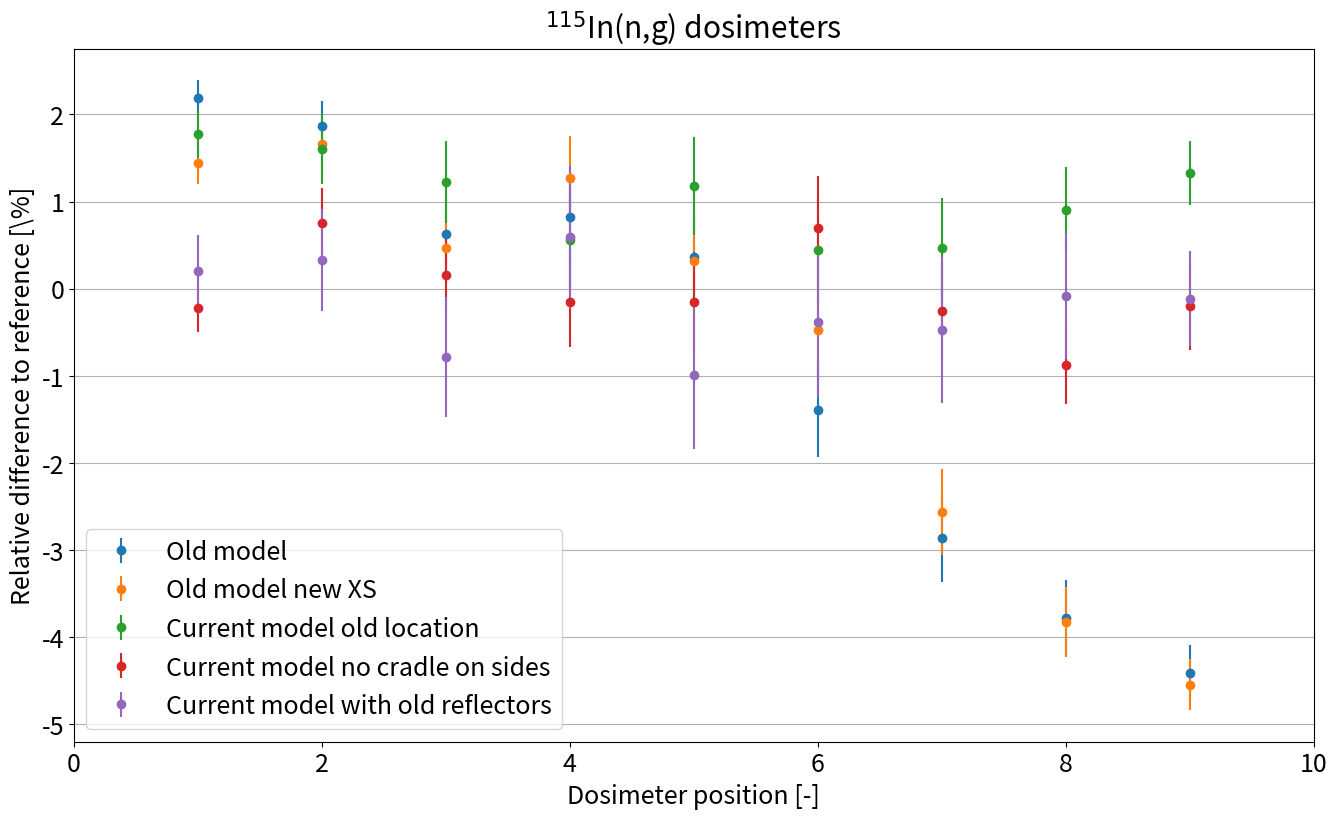
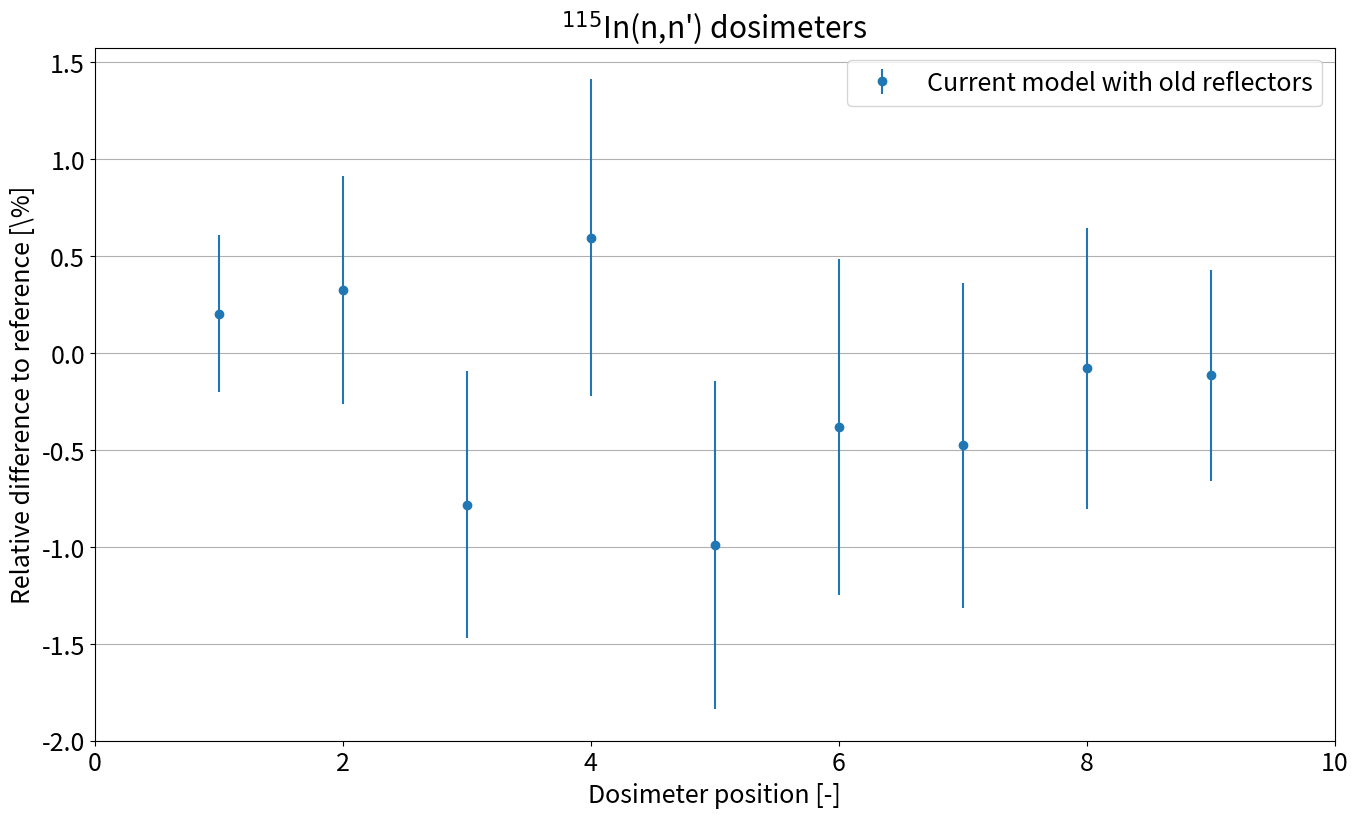
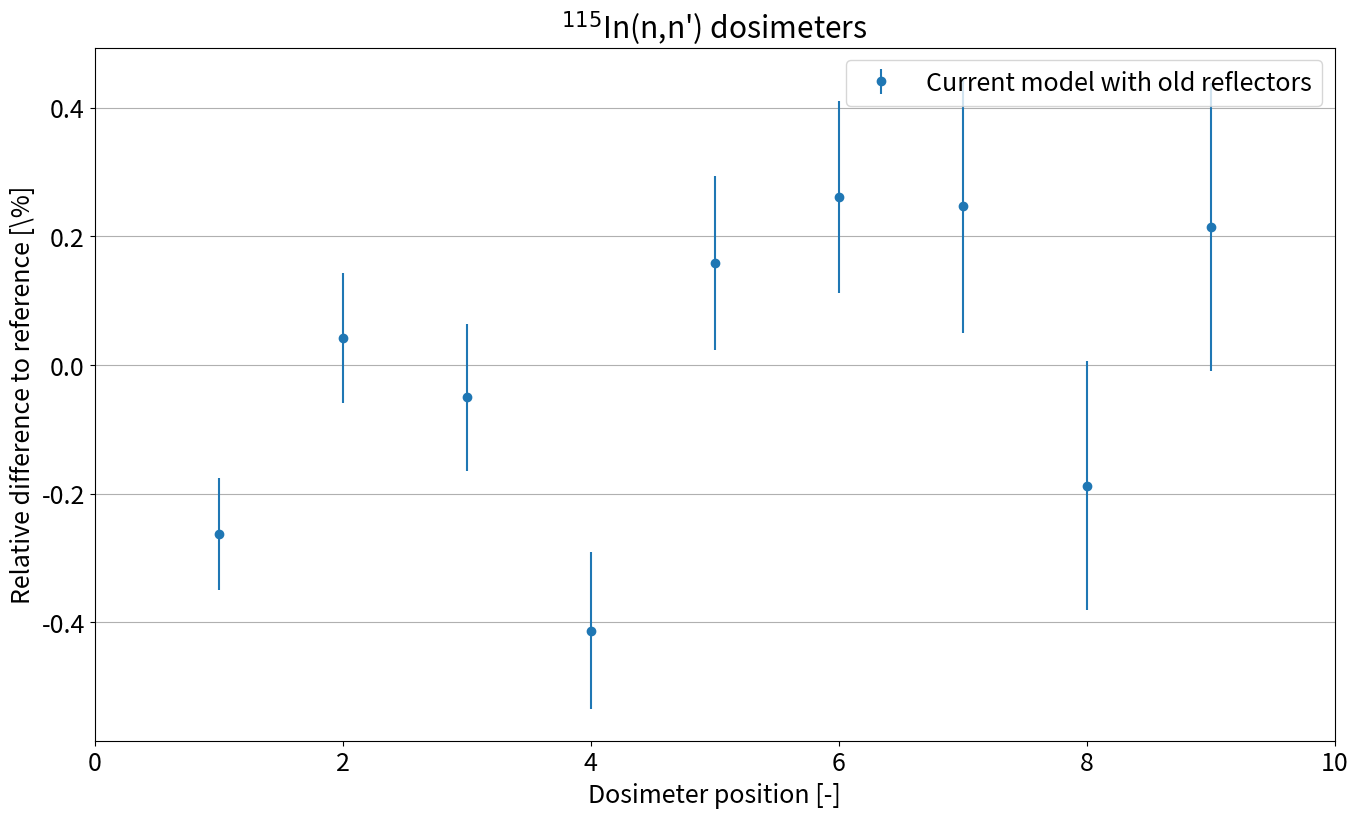

Generate these figures, in order, with matplotlib:
# py ~/Link_to_analysis/python/Misc/simple_traverse_plot.py path=...
import numpy as np
import matplotlib.pyplot as plt


dico_color = {"Al":(0.6,0.6,0.6), "Fe":(0.2,0.2,0.2), "In":(0.8,0.85,1), "Ni":(0.8,0.6,0.4), "Au":(0.8,0.8,0.5)}

# diff_no_cradle=[-0.387099051708772,1.43444849946264,0.567062117523109,-0.405792968458851,-0.147041585198304,1.19883899614073,0.402481216860817,-1.39556807791464,-0.279584121833876,-2.04480802579092,0.685015990060611,-1.16002445892736,-0.489336196711865]
# diff_no_cradle_s=[0.179728778464322,0.561671155612995,1.08079434385641,1.67362225584541,2.58634697157015,2.99971467933532,3.16940948654129,2.04909293054853,0.764054429466955,2.27994432430515,19.4705240594326,3.09829351413228,38.1643571871547]

# diff_old=[2.19171506588292,1.86586053441404,0.627350631238244,0.826752133151421,0.35822631087854,-1.39415546180409,-2.85763499399604,-3.78004967917654,-4.41007300180624,-0.801921848641773,2.4693393017599,-0.732348148290862,-1.21664704845142]
# diff_old_s=[0.0843622637566905,0.262121655523362,0.593595610319384,0.969181677571642,1.53354138020574,1.93053086522377,1.97202714083725,1.39129289281089,0.508532203717049,1.94998551604519,10.3558186454181,3.15974002474359,28.1472162228294]

# plt.figure()
# plt.rcParams['font.size']=18
# plt.errorbar(range(1,10),diff_no_cradle[:9],diff_no_cradle_s[:9],linestyle="",marker=".",markersize=12,label="No cradle")
# plt.errorbar(range(1,10),diff_old[:9],diff_old_s[:9],linestyle="",marker=".",markersize=12,label="Old")
# plt.legend()
# plt.grid(which="major",axis="y")
# plt.xlim((0,10))


#Pcr_au)
# v_au_old  =np.array([5.61871533333333E-06,6.16040666666667E-07,3.59334883333333E-07,0.00000026056425,1.65320066666667E-07,0.00000014051175,0.00000010890355,8.36329033333333E-08,7.26544583333333E-08,9.28422116666667E-08])
# v_au_old_s=np.array([5.12972959045953E-08,3.30073771897854E-09,2.57378846015583E-09,2.16478796970501E-09,1.65120142388422E-09,1.52826809770693E-09,1.31487225882918E-09,1.04537034092406E-09,9.29779202257271E-10,9.36180671984595E-10])

# v_au_new  =np.array([0.000005665548,0.0000005990549,0.0000003524117,0.0000002571609,0.0000001600926,0.0000001376737,0.0000001107146,0.00000008700018,0.00000007689167,0.00000009422948,0.0000001954754,0.000000009103187])[:10]
# v_au_new_s=np.array([0.00000003632203,0.000000003968845,0.000000002823866,0.000000002253578,0.000000001565735,0.000000001514337,0.00000000129109,0.000000001036232,8.735718E-10,8.678223E-10,6.608068E-10,3.627365E-11])[:10]

#Pcr_in1)
v_in_new  =np.array([0.000009857942,0.000004306324,0.000002456521,0.000001542905,0.000001066365,0.0000008077148,0.0000007082815,0.0000008244098,0.000001555167,0.000004747096,0.0000002675412,0.0000001972286,0.000000009232916])[:10]
v_in_new_s=np.array([0.00000001369702,0.000000008627719,0.000000006030397,0.000000004186552,0.000000003226759,0.000000002521914,0.000000002162807,0.000000002157135,0.000000002794299,0.00000001931992,0.000000001577995,4.282105E-10,2.845516E-11])[:10]

v_in_old  =np.array([0.000010074,0.000004386674,0.000002471932,0.000001555661,0.000001070185,0.000000796454,0.0000006880414,0.0000007932467,0.000001486583,0.000004709028,0.0000002741477,0.0000001957842,0.000000009120584])[:10]
v_in_old_s=np.array([0.00000001983933,0.00000001224462,0.000000009456623,0.00000000698773,0.000000005630878,0.000000004333594,0.0000000035804,0.000000003614614,0.000000004903639,0.00000004856845,0.0000000025825,0.000000001251521,7.858344E-11])[:10]
#old geom new xs
v_in_ONXS  = np.array([1.000061e-05,4.377761e-06,2.467922e-06,1.562584e-06,1.069809e-06,8.038818e-07,6.901333e-07,7.928380e-07,1.484491e-06,4.702967e-06,2.736457e-07,1.962053e-07,9.022840e-09])[:10]
v_in_ONXS_s= np.array([2.380022e-08,1.500908e-08,1.034482e-08,7.311798e-09,5.431140e-09,4.306242e-09,3.504028e-09,3.329488e-09,4.586360e-09,3.377427e-08,2.548084e-09,7.671666e-10,4.838013e-11])[:10]
#Current old location
v_in_COL   = np.array([1.003305e-05,4.375364e-06,2.486636e-06,1.551452e-06,1.078902e-06,8.113264e-07,7.115908e-07,8.318602e-07,1.575799e-06,4.722198e-06,2.737564e-07,1.957961e-07,9.063920e-09])[:10]
v_in_COL_s = np.array([2.705830e-08,1.728515e-08,1.149901e-08,8.221851e-09,6.011229e-09,4.902904e-09,4.091470e-09,4.106090e-09,5.671170e-09,3.667971e-08,3.246242e-09,8.800429e-10,5.275574e-11])[:10]
#No Craddle
v_in_NoCra   = np.array([ 9.835611e-06, 4.339010e-06, 2.460319e-06, 1.540607e-06, 1.064716e-06, 8.133019e-07, 7.064509e-07, 8.172253e-07, 1.552047e-06, 4.686139e-06, 2.709671e-07, 1.967060e-07, 9.264370e-09])[:10]
v_in_NoCra_s = np.array([2.637000e-08,1.696704e-08,1.165159e-08,7.948673e-09,6.084158e-09,4.831169e-09,3.927203e-09,3.742856e-09,7.754310e-09,3.646844e-08,3.093172e-09,8.115591e-10,6.285530e-11])[:10]

v_in_NGOR   = np.array([9.878078e-06,4.320396e-06,2.437306e-06,1.552104e-06,1.055787e-06,8.046473e-07,7.049104e-07,8.237553e-07,1.553387e-06,4.705668e-06,2.644077e-07,1.986536e-07,9.184112e-09])[:10]
v_in_NGOR_s = np.array([4.010870e-08,2.530765e-08,1.694628e-08,1.260395e-08,9.016897e-09,7.000008e-09,5.950141e-09,5.961235e-09,8.480409e-09,5.807309e-08,4.585989e-09,1.364703e-09,8.358503e-11])[:10]

rel_sig=((v_in_old_s/v_in_old)**2+(v_in_new_s*v_in_new)**2)**0.5
rel_sig_ONXS=((v_in_ONXS_s/v_in_ONXS)**2+(v_in_new_s*v_in_new)**2)**0.5
rel_sig_COL=((v_in_COL_s/v_in_COL)**2+(v_in_new_s*v_in_new)**2)**0.5
rel_sig_NoCra=((v_in_NoCra_s/v_in_NoCra)**2+(v_in_new_s*v_in_new)**2)**0.5
rel_sig_NGOR=((v_in_NGOR_s/v_in_NGOR)**2+(v_in_new_s*v_in_new)**2)**0.5

plt.figure(figsize=(16,9))
plt.rcParams['font.size']=18
# plt.errorbar(range(1,10),v_in_new[1:10],v_in_new_s[1:10],linestyle="",marker=".",markersize=12,label="New")
# plt.errorbar(range(1,10),v_in_old[1:10],v_in_old_s[1:10],linestyle="",marker=".",markersize=12,label="Old")
plt.errorbar(range(1,10),np.divide(v_in_old[:9],v_in_new[:9])*100-100,np.divide(v_in_old[:9],v_in_new[:9])*100*(rel_sig[:9]),linestyle="",marker=".",markersize=12,label="Old model")
plt.errorbar(range(1,10),np.divide(v_in_ONXS[:9],v_in_new[:9])*100-100,np.divide(v_in_ONXS[:9],v_in_new[:9])*100*(rel_sig_ONXS[:9]),linestyle="",marker=".",markersize=12,label="Old model new XS")
plt.errorbar(range(1,10),np.divide(v_in_COL[:9],v_in_new[:9])*100-100,np.divide(v_in_COL[:9],v_in_new[:9])*100*(rel_sig_COL[:9]),linestyle="",marker=".",markersize=12,label="Current model old location")
plt.errorbar(range(1,10),np.divide(v_in_NoCra[:9],v_in_new[:9])*100-100,np.divide(v_in_NoCra[:9],v_in_new[:9])*100*(rel_sig_NoCra[:9]),linestyle="",marker=".",markersize=12,label="Current model no cradle on sides")
plt.errorbar(range(1,10),np.divide(v_in_NGOR[:9],v_in_new[:9])*100-100,np.divide(v_in_NGOR[:9],v_in_new[:9])*100*(rel_sig_NGOR[:9]),linestyle="",marker=".",markersize=12,label="Current model with old reflectors")
plt.legend()
plt.xlabel("Dosimeter position [-]")
plt.ylabel("Relative difference to reference [\%]")
plt.grid(which="major",axis="y")
plt.xlim((0,10))
plt.title("$^{115}$In(n,g) dosimeters")

#Fast In dosi

v_cr_new  =np.array([1.525871E-10,9.756555E-11,6.436429E-11,4.389952E-11,2.994828E-11,2.106976E-11,1.469473E-11,7.402691E-12])
v_cr_new_s=np.array([6.53718E-13,5.100434E-13,3.954516E-13,3.155097E-13,2.408121E-13,1.834672E-13,1.472997E-13,9.59212E-14])

v_cr_NGOR   = np.array([0.0000000268649,0.00000001841197,0.00000001296185,0.000000009050681,0.000000006417356,0.000000004577344,0.000000003213267,0.000000002193695,0.000000001413808,0.0000001964877,0.000000009052523])[:10]
v_cr_NGOR_s = np.array([2.331577E-11,1.86321E-11,1.481424E-11,1.109428E-11,8.714416E-12,6.802922E-12,6.322876E-12,4.250636E-12,3.164508E-12,2.600988E-10,1.731089E-11])[:10]


rel_sig_NGOR=((v_in_NGOR_s/v_in_NGOR)**2+(v_in_new_s*v_in_new)**2)**0.5



plt.figure(figsize=(16,9))
plt.rcParams['font.size']=18
# plt.errorbar(range(1,10),v_in_new[1:10],v_in_new_s[1:10],linestyle="",marker=".",markersize=12,label="New")
# plt.errorbar(range(1,10),v_in_old[1:10],v_in_old_s[1:10],linestyle="",marker=".",markersize=12,label="Old")
# plt.errorbar(range(1,10),np.divide(v_in_old[:9],v_in_new[:9])*100-100,np.divide(v_in_old[:9],v_in_new[:9])*100*(rel_sig[:9]),linestyle="",marker=".",markersize=12,label="Old model")
# plt.errorbar(range(1,10),np.divide(v_in_ONXS[:9],v_in_new[:9])*100-100,np.divide(v_in_ONXS[:9],v_in_new[:9])*100*(rel_sig_ONXS[:9]),linestyle="",marker=".",markersize=12,label="Old model new XS")
# plt.errorbar(range(1,10),np.divide(v_in_COL[:9],v_in_new[:9])*100-100,np.divide(v_in_COL[:9],v_in_new[:9])*100*(rel_sig_COL[:9]),linestyle="",marker=".",markersize=12,label="Current model old location")
# plt.errorbar(range(1,10),np.divide(v_in_NoCra[:9],v_in_new[:9])*100-100,np.divide(v_in_NoCra[:9],v_in_new[:9])*100*(rel_sig_NoCra[:9]),linestyle="",marker=".",markersize=12,label="Current model no cradle on sides")
plt.errorbar(range(1,10),np.divide(v_in_NGOR[:9],v_in_new[:9])*100-100,np.divide(v_in_NGOR[:9],v_in_new[:9])*100*(rel_sig_NGOR[:9]),linestyle="",marker=".",markersize=12,label="Current model with old reflectors")
plt.legend()
plt.xlabel("Dosimeter position [-]")
plt.ylabel("Relative difference to reference [\%]")
plt.grid(which="major",axis="y")
plt.xlim((0,10))
plt.title("$^{115}$In(n,n') dosimeters")


#Al dosi - Cr

v_in_new  =np.array([0.00000002693568,0.00000001840418,0.00000001296837,0.000000009088246,0.000000006407201,0.000000004565403,0.000000003205347,0.000000002197819,0.000000001410786,0.0000001963771,0.000000009150834])[:10]
v_in_new_s=np.array([5.704985E-11,4.275384E-11,3.33569E-11,2.638356E-11,1.938708E-11,1.54417E-11,1.189384E-11,9.051098E-12,7.168188E-12,6.048255E-10,4.389029E-11])[:10]

v_in_NGOR   = np.array([0.0000000268649,0.00000001841197,0.00000001296185,0.000000009050681,0.000000006417356,0.000000004577344,0.000000003213267,0.000000002193695,0.000000001413808,0.0000001964877,0.000000009052523])[:10]
v_in_NGOR_s = np.array([2.331577E-11,1.86321E-11,1.481424E-11,1.109428E-11,8.714416E-12,6.802922E-12,6.322876E-12,4.250636E-12,3.164508E-12,2.600988E-10,1.731089E-11])[:10]


rel_sig_NGOR=((v_in_NGOR_s/v_in_NGOR)**2+(v_in_new_s*v_in_new)**2)**0.5



plt.figure(figsize=(16,9))
plt.rcParams['font.size']=18
# plt.errorbar(range(1,10),v_in_new[1:10],v_in_new_s[1:10],linestyle="",marker=".",markersize=12,label="New")
# plt.errorbar(range(1,10),v_in_old[1:10],v_in_old_s[1:10],linestyle="",marker=".",markersize=12,label="Old")
# plt.errorbar(range(1,10),np.divide(v_in_old[:9],v_in_new[:9])*100-100,np.divide(v_in_old[:9],v_in_new[:9])*100*(rel_sig[:9]),linestyle="",marker=".",markersize=12,label="Old model")
# plt.errorbar(range(1,10),np.divide(v_in_ONXS[:9],v_in_new[:9])*100-100,np.divide(v_in_ONXS[:9],v_in_new[:9])*100*(rel_sig_ONXS[:9]),linestyle="",marker=".",markersize=12,label="Old model new XS")
# plt.errorbar(range(1,10),np.divide(v_in_COL[:9],v_in_new[:9])*100-100,np.divide(v_in_COL[:9],v_in_new[:9])*100*(rel_sig_COL[:9]),linestyle="",marker=".",markersize=12,label="Current model old location")
# plt.errorbar(range(1,10),np.divide(v_in_NoCra[:9],v_in_new[:9])*100-100,np.divide(v_in_NoCra[:9],v_in_new[:9])*100*(rel_sig_NoCra[:9]),linestyle="",marker=".",markersize=12,label="Current model no cradle on sides")
plt.errorbar(range(1,10),np.divide(v_in_NGOR[:9],v_in_new[:9])*100-100,np.divide(v_in_NGOR[:9],v_in_new[:9])*100*(rel_sig_NGOR[:9]),linestyle="",marker=".",markersize=12,label="Current model with old reflectors")
plt.legend()
plt.xlabel("Dosimeter position [-]")
plt.ylabel("Relative difference to reference [\%]")
plt.grid(which="major",axis="y")
plt.xlim((0,10))
plt.title("$^{115}$In(n,n') dosimeters")

'''
val_nn=[-0.163823836466193,-0.556861198506937,0.124010297264405,0.519781704119254,0.35966370498177,0.748542275800702,1.37022818517028,1.07889874036201,2.0291955100306,1.41251802619723]
sig_nn=[0.276225989207981,0.251647322496732,0.302054378755694,0.330945042116137,0.369110064166061,0.417264379834196,0.436736702069612,0.516382907069848,0.569299695635697,0.670790155732603]
num=[0,1,2,3,4,5,6,7,8,9]
val_ng=[-0.193258293624041,0.0791103542135119,0.555286372765067,1.22194833885175,0.968903357968316,1.1459654988295,2.04217674819473,1.46609710494141,2.33580420872201,1.01220315474816]
sig_ng=[0.179193611800662,0.145348005132555,0.227342454324798,0.306379998254236,0.365731250784742,0.430772915701985,0.489853366658059,0.500219359586409,0.414987718774535,0.240417997453112]

plt.subplots(2,1,sharex=True)
plt.subplots_adjust(hspace=0)
plt.subplot(211)
plt.rcParams['font.size']=18
plt.errorbar(num[1:],val_nn[1:],sig_nn[1:],linestyle="",marker=".",markersize=12,label="$^{115}$In(n,n')")
plt.errorbar(num[1:],val_ng[1:],sig_ng[1:],linestyle="",marker=".",markersize=12,label="$^{115}$In(n,g)")
plt.grid(which="major",axis="y")
plt.ylabel("Relative difference [\%]")
plt.legend()
plt.subplot(212)
plt.plot(num[1:],np.divide(val_nn[1:],sig_nn[1:]),linestyle="",marker=".",markersize=12,label="$^{115}$In(n,n')")
plt.plot(num[1:],np.divide(val_ng[1:],sig_ng[1:]),linestyle="",marker=".",markersize=12,label="$^{115}$In(n,g)")
plt.xlabel("Dosimeter number [-]")
plt.ylabel("Residual [$\sigma$]")
# plt.ylim((-2.2,2.2))
# plt.xlim((0,11))
# plt.yticks([-2,-1,0,1,2])
plt.grid(which="major",axis="y")
'''
'''
val     = [1.60E-02,5.20E-02,-3.83E-02,-1.76E-01,-1.49E-01,-1.39E-01,-2.83E-01,-4.15E-01,-5.31E-01] # do an array if multiple
val_sig = [2.94E-02,3.53E-02,4.15E-02,4.53E-02,4.83E-02,5.08E-02,5.36E-02,5.91E-02,6.76E-02]

plt.figure()

plt.errorbar(range(1,len(val)+1),val,val_sig,linestyle="",marker=".",label="$^{115}$In(n,n')")
plt.xlabel("Position [-]",fontsize=14)
plt.ylabel("Relative difference [\%]",fontsize=14)
plt.grid()
# plt.legend()
plt.title("$^{115}$In(n,n'), impurities concentration"+r" \textbf{x10}",fontsize=14)
plt.ylim((-0.6,0.1))
plt.hlines(0,0,10,linestyle="--",color="k")
plt.xlim((0.5,9.5))

val=[1.52E-01,-1.58E-01,2.09E-02,-1.45E-01,5.95E-01,1.26E-01,-1.26E-02,6.78E-01,6.07E-02] # do an array if multiple
val_sig=[1.31E-01,1.94E-01,2.42E-01,2.73E-01,3.23E-01,3.27E-01,3.23E-01,3.16E-01,2.33E-01]
plt.figure()

plt.errorbar(range(1,len(val)+1),val,val_sig,linestyle="",marker=".",label="$^{115}$In(n,n')")
plt.xlabel("Position [-]",fontsize=14)
plt.ylabel("Relative difference [\%]",fontsize=14)
plt.grid()
# plt.legend()
plt.title("$^{115}$In(n,g), impurities concentration"+r" \textbf{x10}",fontsize=14)
plt.hlines(0,0,10,linestyle="--",color="k")
plt.xlim((0.5,9.5))
# plt.ylim((-0.6,0.1))
# plt.show() 

val=[7.67E-02, 2.64E-01, 2.85E-01, 1.58E-01, 1.16E+00, 1.19E-01, -2.62E-01, -2.12E-01, -5.32E-01] # do an array if multiple
val_sig=[1.72E-01, 2.42E-01, 2.92E-01, 3.09E-01, 3.25E-01, 3.41E-01, 3.35E-01, 3.63E-01, 2.77E-01]
plt.figure()

plt.errorbar(range(1,len(val)+1),val,val_sig,linestyle="",marker=".",label="$^{115}$In(n,n')")
plt.xlabel("Position [-]",fontsize=14)
plt.ylabel("Relative difference [\%]",fontsize=14)
plt.grid()
# plt.legend()
plt.title("$^{197}$Au(n,g), impurities concentration"+r" \textbf{x10}",fontsize=14)
plt.hlines(0,0,10,linestyle="--",color="k")
plt.xlim((0.5,9.5))
# plt.ylim((-0.6,0.1))
# plt.show() 

val=[-3.05E-02, 2.45E-02, -9.42E-02, -2.71E-01, -1.61E-01, -1.10E-01, -3.92E-01, -3.90E-01, -5.03E-01] # do an array if multiple
val_sig=[4.51E-02, 5.76E-02, 7.29E-02, 8.09E-02, 9.15E-02, 9.94E-02, 1.09E-01, 1.23E-01, 1.45E-01]
plt.figure()

plt.errorbar(range(1,len(val)+1),val,val_sig,linestyle="",marker=".",label="$^{115}$In(n,n')")
plt.xlabel("Position [-]",fontsize=14)
plt.ylabel("Relative difference [\%]",fontsize=14)
plt.grid()
# plt.legend()
plt.title("$^{58}$Ni(n,p), impurities concentration"+r" \textbf{x10}",fontsize=14)
plt.hlines(0,0,10,linestyle="--",color="k")
plt.xlim((0.5,9.5))
# plt.ylim((-0.6,0.1))
# plt.show() 

val=[-3.96E-02, 1.01E-02, -1.07E-01, -2.85E-01, -1.60E-01, -1.00E-01, -4.21E-01, -3.96E-01, -4.98E-01] # do an array if multiple
val_sig=[4.93E-02, 6.35E-02, 8.12E-02, 9.07E-02, 1.03E-01, 1.13E-01, 1.25E-01, 1.41E-01, 1.67E-01]
plt.figure()

plt.errorbar(range(1,len(val)+1),val,val_sig,linestyle="",marker=".",label="$^{115}$In(n,n')")
plt.xlabel("Position [-]",fontsize=14)
plt.ylabel("Relative difference [\%]",fontsize=14)
plt.grid()
# plt.legend()
plt.title("$^{54}$Fe(n,p), impurities concentration"+r" \textbf{x10}",fontsize=14)
plt.hlines(0,0,10,linestyle="--",color="k")
plt.xlim((0.5,9.5))
# plt.ylim((-0.6,0.1))
# plt.show() 

val=[-1.25E-01, -1.82E-01, -2.99E-02, -1.01E-01, 1.96E-01, -9.52E-02, -7.77E-01, -8.79E-01, 2.48E-01] # do an array if multiple
val_sig=[1.41E-01, 1.84E-01, 2.82E-01, 2.79E-01, 3.30E-01, 3.69E-01, 4.39E-01, 4.54E-01, 5.43E-01]
plt.figure()

plt.errorbar(range(1,len(val)+1),val,val_sig,linestyle="",marker=".",label="$^{115}$In(n,n')")
plt.xlabel("Position [-]",fontsize=14)
plt.ylabel("Relative difference [\%]",fontsize=14)
plt.grid()
# plt.legend()
plt.title("$^{56}$Fe(n,p), impurities concentration"+r" \textbf{x10}",fontsize=14)
plt.hlines(0,0,10,linestyle="--",color="k")
plt.xlim((0.5,9.5))
# plt.ylim((-0.6,0.1))
# plt.show() 

val=[-1.31E-01, -1.59E-01, -6.13E-02, 7.86E-02, 5.06E-01, 3.20E-02, -8.72E-01, -1.03E+00, 6.72E-01] # do an array if multiple
val_sig=[2.04E-01, 2.63E-01, 4.17E-01, 3.97E-01, 4.66E-01, 5.24E-01, 6.46E-01, 6.27E-01, 7.57E-01]
plt.figure()

plt.errorbar(range(1,len(val)+1),val,val_sig,linestyle="",marker=".",label="$^{115}$In(n,n')")
plt.xlabel("Position [-]",fontsize=14)
plt.ylabel("Relative difference [\%]",fontsize=14)
plt.grid()
# plt.legend()
plt.title(r"$^{27}$Al(n,$\alpha$), impurities concentration"+r" \textbf{x10}",fontsize=14)
plt.hlines(0,0,10,linestyle="--",color="k")
plt.xlim((0.5,9.5))
# plt.ylim((-0.6,0.1))
'''
plt.show() 
